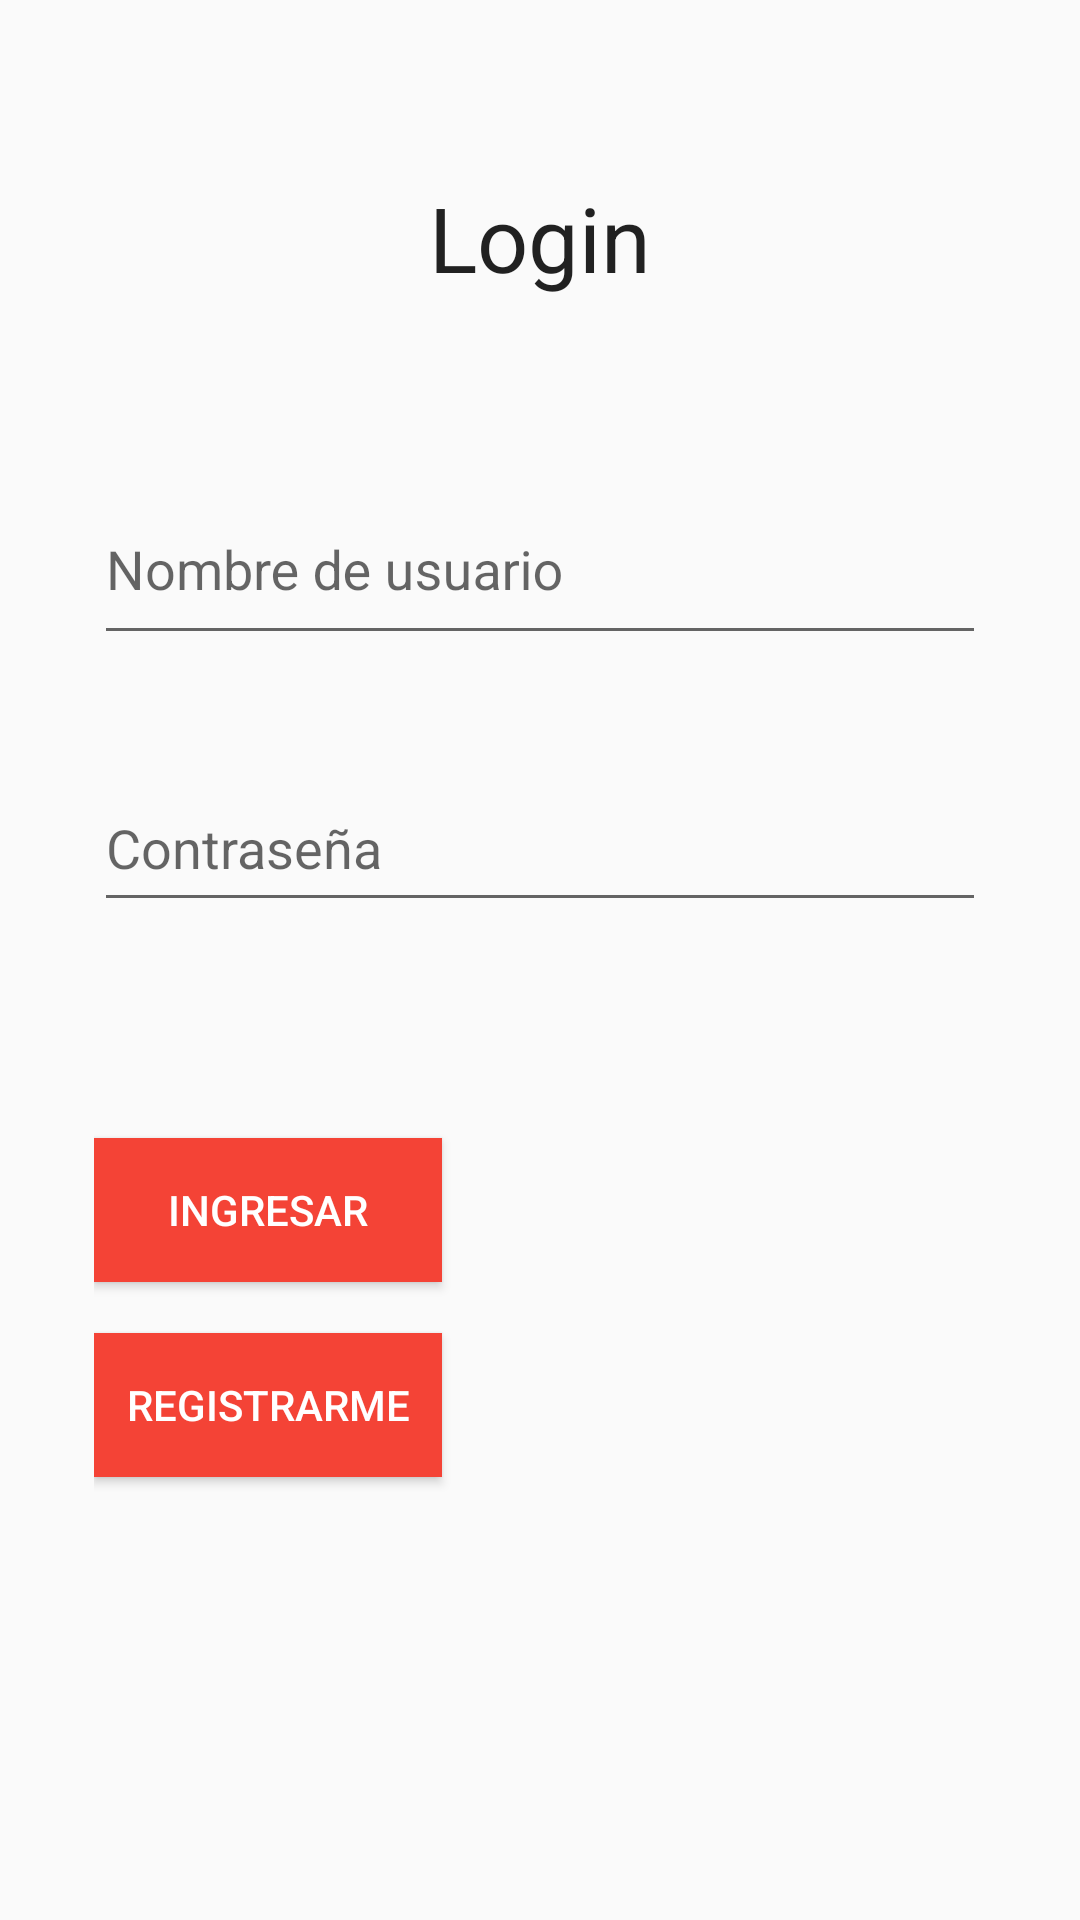

Here is an Android app screen rendered from its layout file. Give the layout XML and the strings, colors and styles it references.
<!-- AndroidManifest.xml: application theme AppTheme -->
<!-- res/layout/activity_main.xml -->
<?xml version="1.0" encoding="utf-8"?>
<androidx.constraintlayout.widget.ConstraintLayout xmlns:android="http://schemas.android.com/apk/res/android"
    xmlns:app="http://schemas.android.com/apk/res-auto"
    xmlns:tools="http://schemas.android.com/tools"
    android:layout_width="match_parent"
    android:layout_height="match_parent"
    tools:context=".MainActivity">

    <LinearLayout
        android:layout_width="match_parent"
        android:layout_height="match_parent"
        android:orientation="vertical">

        <Space
            android:layout_width="match_parent"
            android:layout_height="46dp" />

        <LinearLayout
            android:layout_width="match_parent"
            android:layout_height="match_parent"
            android:orientation="horizontal">

            <Space
                android:layout_width="wrap_content"
                android:layout_height="match_parent"
                android:layout_weight="1" />

            <ScrollView
                android:layout_width="266dp"
                android:layout_height="match_parent"
                android:layout_weight="1">

                <LinearLayout
                    android:layout_width="match_parent"
                    android:layout_height="wrap_content"
                    android:orientation="vertical">

                    <Space
                        android:layout_width="match_parent"
                        android:layout_height="13dp" />

                    <TextView
                        android:id="@+id/titulo_main"
                        android:layout_width="match_parent"
                        android:layout_height="wrap_content"
                        android:text="Login"
                        android:textAlignment="center"
                        android:textAppearance="@android:style/TextAppearance.Large"
                        android:textSize="30sp" />

                    <Space
                        android:layout_width="match_parent"
                        android:layout_height="49dp" />

                    <com.google.android.material.textfield.TextInputLayout
                        android:id="@+id/inpNombreUsuario_main"
                        android:layout_width="match_parent"
                        android:layout_height="73dp">

                        <EditText
                            android:id="@+id/txtNombreUsuario_main"
                            android:layout_width="match_parent"
                            android:layout_height="59dp"
                            android:ems="10"
                            android:hint="Nombre de usuario"
                            android:inputType="textPersonName" />
                    </com.google.android.material.textfield.TextInputLayout>

                    <Space
                        android:layout_width="match_parent"
                        android:layout_height="24dp" />

                    <com.google.android.material.textfield.TextInputLayout
                        android:id="@+id/inpPass_main"
                        android:layout_width="match_parent"
                        android:layout_height="70dp">

                        <EditText
                            android:id="@+id/txtPassword_main"
                            android:layout_width="match_parent"
                            android:layout_height="51dp"
                            android:ems="10"
                            android:hint="Contraseña"
                            android:inputType="textPassword" />

                    </com.google.android.material.textfield.TextInputLayout>

                    <LinearLayout
                        android:layout_width="match_parent"
                        android:layout_height="205dp"
                        android:orientation="horizontal">

                        <LinearLayout
                            android:layout_width="134dp"
                            android:layout_height="match_parent"
                            android:orientation="vertical">

                            <Space
                                android:layout_width="match_parent"
                                android:layout_height="64dp" />

                            <Button
                                android:id="@+id/btnIngresar_main"
                                style="@style/confirmButton"
                                android:layout_width="116dp"
                                android:layout_height="wrap_content"
                                android:onClick="onClick_Ingresar"
                                android:text="INGRESAR" />

                            <Space
                                android:layout_width="match_parent"
                                android:layout_height="17dp" />

                            <Button
                                android:id="@+id/btnRegistrarse_main"
                                style="@style/confirmButton"
                                android:layout_width="116dp"
                                android:layout_height="wrap_content"
                                android:onClick="onClick_Registrar"
                                android:text="REGISTRARME" />
                        </LinearLayout>

                        <LinearLayout
                            android:layout_width="match_parent"
                            android:layout_height="match_parent"
                            android:orientation="vertical">

                            <Space
                                android:layout_width="match_parent"
                                android:layout_height="86dp" />

                            <LinearLayout
                                android:layout_width="match_parent"
                                android:layout_height="109dp"
                                android:orientation="horizontal">

                                <Space
                                    android:layout_width="4dp"
                                    android:layout_height="match_parent"
                                    android:layout_weight="1" />

                                <ProgressBar
                                    android:id="@+id/prbBarraEspera_main"
                                    style="?android:attr/progressBarStyle"
                                    android:layout_width="139dp"
                                    android:layout_height="67dp"
                                    android:layout_weight="1"
                                    android:visibility="invisible" />
                            </LinearLayout>

                            <Space
                                android:layout_width="match_parent"
                                android:layout_height="10dp" />

                        </LinearLayout>

                    </LinearLayout>

                    <Space
                        android:layout_width="match_parent"
                        android:layout_height="23dp" />

                </LinearLayout>
            </ScrollView>

            <Space
                android:layout_width="wrap_content"
                android:layout_height="match_parent"
                android:layout_weight="1" />

        </LinearLayout>
    </LinearLayout>

</androidx.constraintlayout.widget.ConstraintLayout>
<!-- resources referenced by this layout -->
<resources>
  <style name="confirmButton">
          <item name="android:textColor">
              @color/design_default_color_background
          </item>
          <item name="android:background">
              @color/colorPrimary
          </item>
      </style>
  <style name="AppTheme" parent="Theme.AppCompat.Light.DarkActionBar">
          
          <item name="colorPrimary">@color/colorPrimary</item>
          <item name="colorPrimaryDark">@color/colorPrimaryDark</item>
          <item name="colorAccent">@color/colorAccent</item>
      </style>
  <color name="colorPrimary">#F44336</color>
  <color name="colorPrimaryDark">#FA6B61</color>
  <color name="colorAccent">#C95148</color>
</resources>
